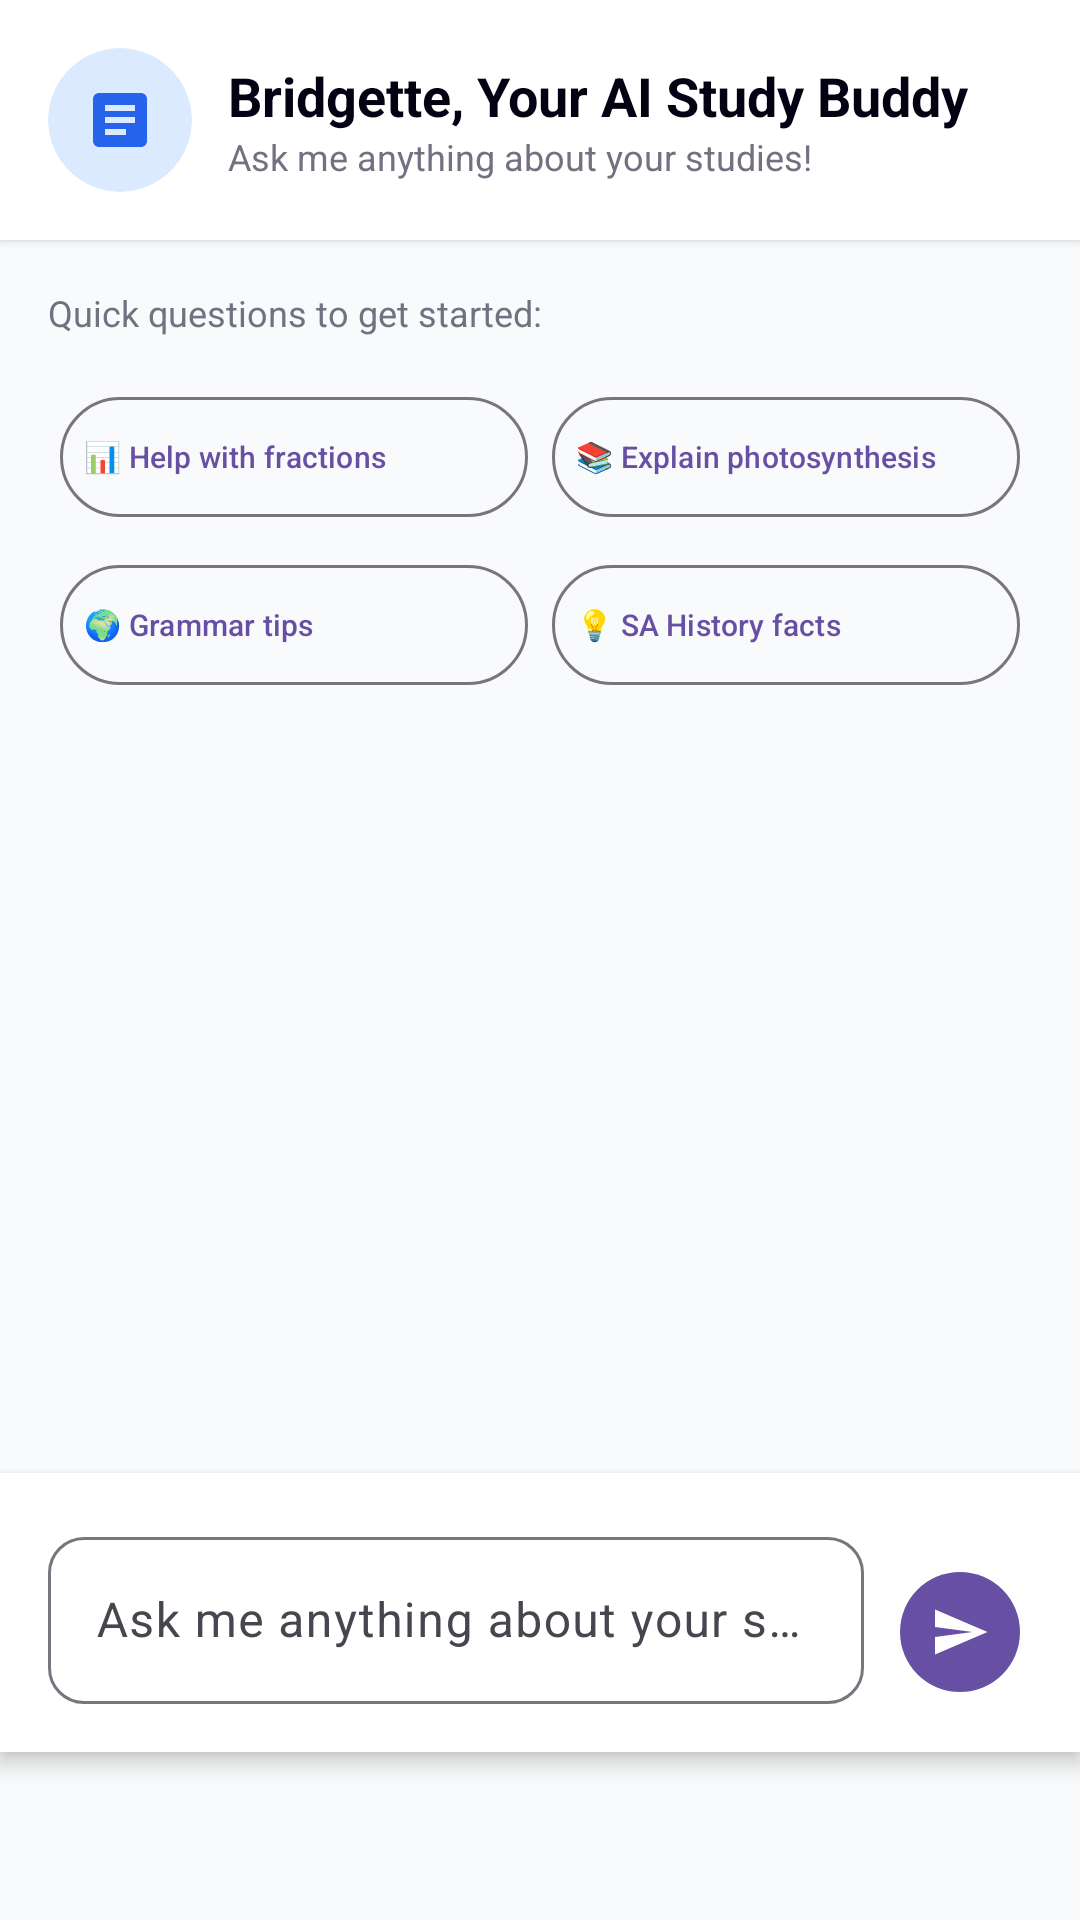

Here is an Android app screen rendered from its layout file. Give the layout XML and the strings, colors and styles it references.
<!-- AndroidManifest.xml: application theme Theme.EduBridge -->
<!-- res/layout/fragment_ai_chat.xml -->
<?xml version="1.0" encoding="utf-8"?>
<LinearLayout xmlns:android="http://schemas.android.com/apk/res/android"
    xmlns:app="http://schemas.android.com/apk/res-auto"
    xmlns:tools="http://schemas.android.com/tools"
    android:layout_width="match_parent"
    android:layout_height="match_parent"
    android:orientation="vertical"
    android:background="@color/gray_50">

    
    <LinearLayout
        android:id="@+id/chat_header"
        android:layout_width="match_parent"
        android:layout_height="wrap_content"
        android:background="@color/white"
        android:elevation="2dp"
        android:gravity="center_vertical"
        android:orientation="horizontal"
        android:padding="16dp">

        <androidx.cardview.widget.CardView
            android:layout_width="48dp"
            android:layout_height="48dp"
            android:layout_marginEnd="12dp"
            app:cardBackgroundColor="@color/blue_100"
            app:cardCornerRadius="24dp"
            app:cardElevation="0dp">

            <ImageView
                android:layout_width="24dp"
                android:layout_height="24dp"
                android:layout_gravity="center"
                android:src="@drawable/ic_ai_bot"
                app:tint="@color/blue_600" />
        </androidx.cardview.widget.CardView>

        <LinearLayout
            android:layout_width="wrap_content"
            android:layout_height="wrap_content"
            android:orientation="vertical">

            <TextView
                android:layout_width="wrap_content"
                android:layout_height="wrap_content"
                android:text="Bridgette, Your AI Study Buddy"
                android:textColor="@color/primary"
                android:textSize="18sp"
                android:textStyle="bold" />

            <TextView
                android:layout_width="wrap_content"
                android:layout_height="wrap_content"
                android:text="Ask me anything about your studies!"
                android:textColor="@color/muted_foreground"
                android:textSize="12sp" />
        </LinearLayout>
    </LinearLayout>

    
    <LinearLayout
        android:layout_width="match_parent"
        android:layout_height="wrap_content"
        android:background="@color/gray_50"
        android:orientation="vertical"
        android:padding="16dp">

        <TextView
            android:layout_width="wrap_content"
            android:layout_height="wrap_content"
            android:layout_marginBottom="12dp"
            android:text="Quick questions to get started:"
            android:textColor="@color/muted_foreground"
            android:textSize="12sp" />

        <GridLayout
            android:layout_width="match_parent"
            android:layout_height="wrap_content"
            android:columnCount="2"
            android:rowCount="2">

            <com.google.android.material.button.MaterialButton
                android:id="@+id/quick_question_fractions"
                style="@style/Widget.Material3.Button.OutlinedButton"
                android:layout_width="0dp"
                android:layout_height="wrap_content"
                android:layout_columnWeight="1"
                android:layout_margin="4dp"
                android:gravity="start|center_vertical"
                android:padding="8dp"
                android:text="📊 Help with fractions"
                android:textAllCaps="false"
                android:textSize="10sp" />

            <com.google.android.material.button.MaterialButton
                android:id="@+id/quick_question_photosynthesis"
                style="@style/Widget.Material3.Button.OutlinedButton"
                android:layout_width="0dp"
                android:layout_height="wrap_content"
                android:layout_columnWeight="1"
                android:layout_margin="4dp"
                android:gravity="start|center_vertical"
                android:padding="8dp"
                android:text="📚 Explain photosynthesis"
                android:textAllCaps="false"
                android:textSize="10sp" />

            <com.google.android.material.button.MaterialButton
                android:id="@+id/quick_question_grammar"
                style="@style/Widget.Material3.Button.OutlinedButton"
                android:layout_width="0dp"
                android:layout_height="wrap_content"
                android:layout_columnWeight="1"
                android:layout_margin="4dp"
                android:gravity="start|center_vertical"
                android:padding="8dp"
                android:text="🌍 Grammar tips"
                android:textAllCaps="false"
                android:textSize="10sp" />

            <com.google.android.material.button.MaterialButton
                android:id="@+id/quick_question_history"
                style="@style/Widget.Material3.Button.OutlinedButton"
                android:layout_width="0dp"
                android:layout_height="wrap_content"
                android:layout_columnWeight="1"
                android:layout_margin="4dp"
                android:gravity="start|center_vertical"
                android:padding="8dp"
                android:text="💡 SA History facts"
                android:textAllCaps="false"
                android:textSize="10sp" />
        </GridLayout>
    </LinearLayout>

    
    <androidx.recyclerview.widget.RecyclerView
        android:id="@+id/messages_recycler_view"
        android:layout_width="match_parent"
        android:layout_height="0dp"
        android:layout_weight="1"
        android:padding="16dp"
        android:clipToPadding="false"
        tools:itemCount="5"
        tools:listitem="@layout/item_chat_message" />

    
    <LinearLayout
        android:layout_width="match_parent"
        android:layout_height="wrap_content"
        android:background="@color/white"
        android:elevation="4dp"
        android:orientation="horizontal"
        android:padding="16dp"
        android:layout_marginBottom="56dp">

        <com.google.android.material.textfield.TextInputLayout
            android:layout_width="0dp"
            android:layout_height="wrap_content"
            android:layout_weight="1"
            android:layout_marginEnd="8dp"
            app:boxBackgroundMode="outline"
            app:boxCornerRadiusBottomEnd="12dp"
            app:boxCornerRadiusBottomStart="12dp"
            app:boxCornerRadiusTopEnd="12dp"
            app:boxCornerRadiusTopStart="12dp">

            <com.google.android.material.textfield.TextInputEditText
                android:id="@+id/message_input"
                android:layout_width="match_parent"
                android:layout_height="wrap_content"
                android:hint="Ask me anything about your studies..."
                android:maxLines="3"
                android:minHeight="48dp" />
        </com.google.android.material.textfield.TextInputLayout>

        <com.google.android.material.button.MaterialButton
            android:id="@+id/send_button"
            style="@style/Widget.Material3.Button.IconButton.Filled"
            android:layout_width="48dp"
            android:layout_height="48dp"
            android:layout_gravity="bottom"
            app:icon="@drawable/ic_send"
            app:iconSize="20dp" />
    </LinearLayout>
</LinearLayout>
<!-- res/layout/item_chat_message.xml (included above) -->
<?xml version="1.0" encoding="utf-8"?>
<com.google.android.material.card.MaterialCardView xmlns:android="http://schemas.android.com/apk/res/android"
    xmlns:app="http://schemas.android.com/apk/res-auto"
    android:layout_width="match_parent"
    android:layout_height="wrap_content"
    app:cardCornerRadius="12dp"
    app:cardElevation="4dp">

    <LinearLayout
        android:layout_width="match_parent"
        android:layout_height="wrap_content"
        android:gravity="center"
        android:orientation="vertical"
        android:padding="16dp">

        
        <TextView
            android:id="@+id/badge_icon"
            android:layout_width="wrap_content"
            android:layout_height="wrap_content"
            android:layout_marginBottom="8dp"
            android:text="📊"
            android:textSize="32sp" />

        
        <LinearLayout
            android:layout_width="match_parent"
            android:layout_height="wrap_content"
            android:layout_marginBottom="8dp"
            android:gravity="center"
            android:orientation="vertical">

            <TextView
                android:id="@+id/badge_name"
                android:layout_width="wrap_content"
                android:layout_height="wrap_content"
                android:layout_marginBottom="4dp"
                android:gravity="center"
                android:text="Math Master"
                android:textSize="12sp"
                android:textStyle="bold" />

            <TextView
                android:id="@+id/badge_description"
                android:layout_width="wrap_content"
                android:layout_height="wrap_content"
                android:gravity="center"
                android:text="Complete 10 math activities"
                android:textColor="@color/muted_foreground"
                android:textSize="10sp" />
        </LinearLayout>

        
        <LinearLayout
            android:layout_width="wrap_content"
            android:layout_height="wrap_content"
            android:layout_marginBottom="8dp"
            android:gravity="center"
            android:orientation="horizontal">

            <com.google.android.material.chip.Chip
                android:id="@+id/badge_rarity"
                style="@style/Widget.Material3.Chip.Assist"
                android:layout_width="wrap_content"
                android:layout_height="wrap_content"
                android:layout_marginEnd="4dp"
                android:text="common"
                android:textSize="8sp"
                app:chipBackgroundColor="@color/gray_100" />

            <com.google.android.material.chip.Chip
                android:id="@+id/badge_points"
                style="@style/Widget.Material3.Chip.Assist"
                android:layout_width="wrap_content"
                android:layout_height="wrap_content"
                android:text="100 pts"
                android:textSize="8sp" />
        </LinearLayout>

        
        <LinearLayout
            android:id="@+id/badge_progress_container"
            android:layout_width="match_parent"
            android:layout_height="wrap_content"
            android:orientation="vertical"
            android:visibility="gone">

            <ProgressBar
                android:id="@+id/badge_progress"
                style="@style/Widget.AppCompat.ProgressBar.Horizontal"
                android:layout_width="match_parent"
                android:layout_height="4dp"
                android:layout_marginBottom="4dp"
                android:max="100"
                android:progress="64" />

            <TextView
                android:id="@+id/badge_progress_text"
                android:layout_width="wrap_content"
                android:layout_height="wrap_content"
                android:layout_gravity="center"
                android:text="32/50"
                android:textColor="@color/muted_foreground"
                android:textSize="8sp" />
        </LinearLayout>

        
        <ImageView
            android:id="@+id/badge_trophy"
            android:layout_width="16dp"
            android:layout_height="16dp"
            android:src="@drawable/ic_trophy"
            android:visibility="visible"
            app:tint="@color/green_600" />
    </LinearLayout>
</com.google.android.material.card.MaterialCardView>
<!-- resources referenced by this layout -->
<resources>
  <color name="blue_100">#DBEAFE</color>
  <color name="blue_600">#2563EB</color>
  <color name="gray_100">#F3F4F6</color>
  <color name="gray_50">#F9FAFB</color>
  <color name="green_600">#16A34A</color>
  <color name="muted_foreground">#717182</color>
  <color name="primary">#030213</color>
  <color name="white">#FFFFFF</color>
  <!-- drawable ic_ai_bot (drawable) -->
  <vector xmlns:android="http://schemas.android.com/apk/res/android"
      android:width="24dp"
      android:height="24dp"
      android:viewportWidth="24"
      android:viewportHeight="24">
      <path
          android:fillColor="@android:color/black"
          android:pathData="M19,3H5c-1.1,0 -2,0.9 -2,2v14c0,1.1 0.9,2 2,2h14c1.1,0 2,-0.9 2,-2V5c0,-1.1 -0.9,-2 -2,-2zM14,17H7v-2h7v2zM17,13H7v-2h10v2zM17,9H7V7h10v2z" />
  </vector>
  <!-- drawable ic_send (drawable) -->
  <vector xmlns:android="http://schemas.android.com/apk/res/android"
      android:width="24dp"
      android:height="24dp"
      android:viewportWidth="24"
      android:viewportHeight="24">
      <path
          android:fillColor="@android:color/black"
          android:pathData="M2.01,21L23,12 2.01,3 2,10l15,2 -15,2z" />
  </vector>
  <!-- drawable ic_trophy (drawable) -->
  <vector xmlns:android="http://schemas.android.com/apk/res/android"
      android:width="24dp"
      android:height="24dp"
      android:viewportWidth="24"
      android:viewportHeight="24">
      <path
          android:fillColor="@android:color/black"
          android:pathData="M7,4V2c0,-0.55 0.45,-1 1,-1h8c0.55,0 1,0.45 1,1v2c1.1,0 2,0.9 2,2v4.28c0,1.92 -1.56,3.47 -3.5,3.47h-0.15c-0.31,0.94 -1.2,1.62 -2.35,1.62s-2.04,-0.68 -2.35,-1.62H10.5C8.56,13.75 7,12.2 7,10.28V6c0,-1.1 0.9,-2 2,-2zM19,6h-2v4.28c0,0.4 -0.32,0.72 -0.72,0.72S15.56,10.68 15.56,10.28V6H8.44v4.28c0,0.4 0.32,0.72 0.72,0.72S9.88,10.68 9.88,10.28V6H7v4.28c0,0.4 0.32,0.72 0.72,0.72H8.44c0.31,0.94 1.2,1.62 2.35,1.62s2.04,-0.68 2.35,-1.62h0.72c0.4,0 0.72,-0.32 0.72,-0.72V6h1.28v4.28c0,0.4 0.32,0.72 0.72,0.72s0.72,-0.32 0.72,-0.72V6z" />
      <path
          android:fillColor="@android:color/black"
          android:pathData="M8,18h8l-1,4H9l-1,-4z" />
  </vector>
  <style name="Theme.EduBridge" parent="Base.Theme.EduBridge" />
  <style name="Base.Theme.EduBridge" parent="Theme.Material3.DayNight.NoActionBar">
          
          
      </style>
</resources>
